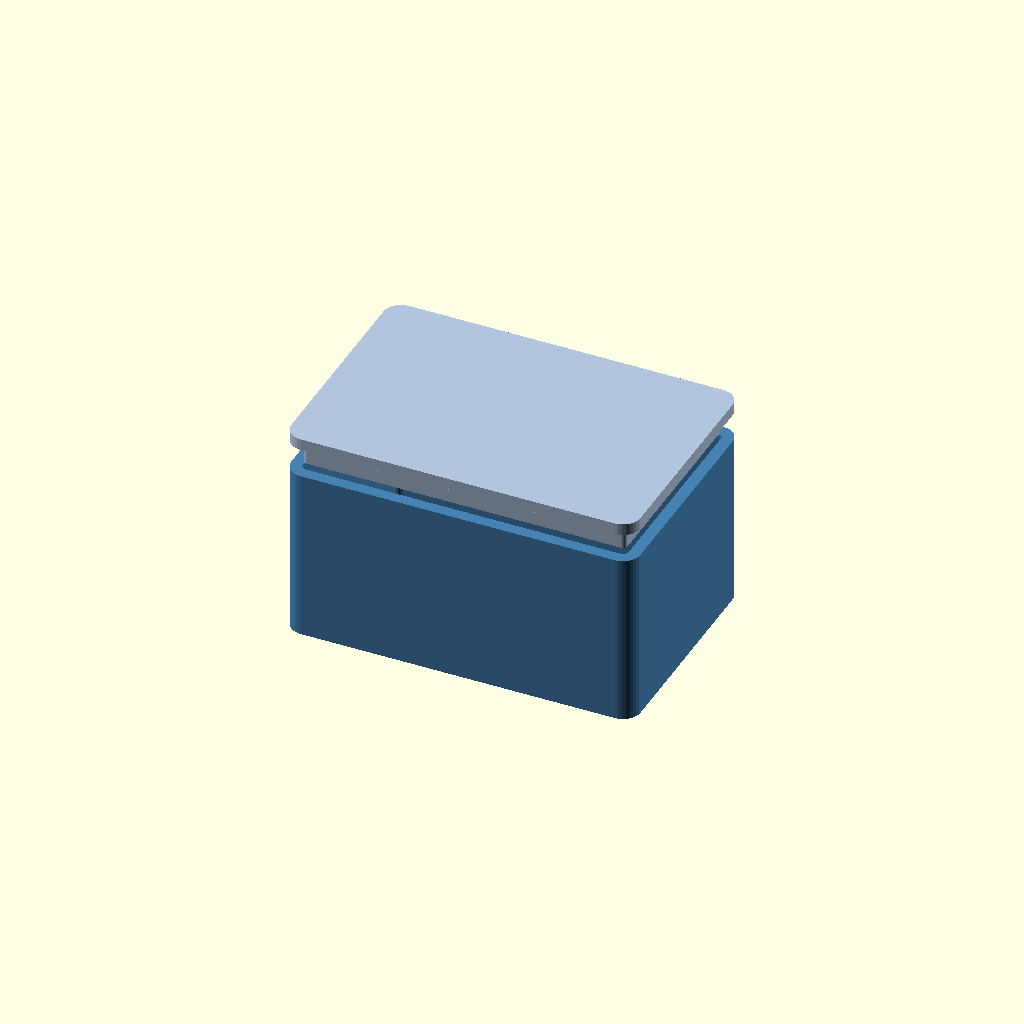
Cell 1: the model at its default parameters.
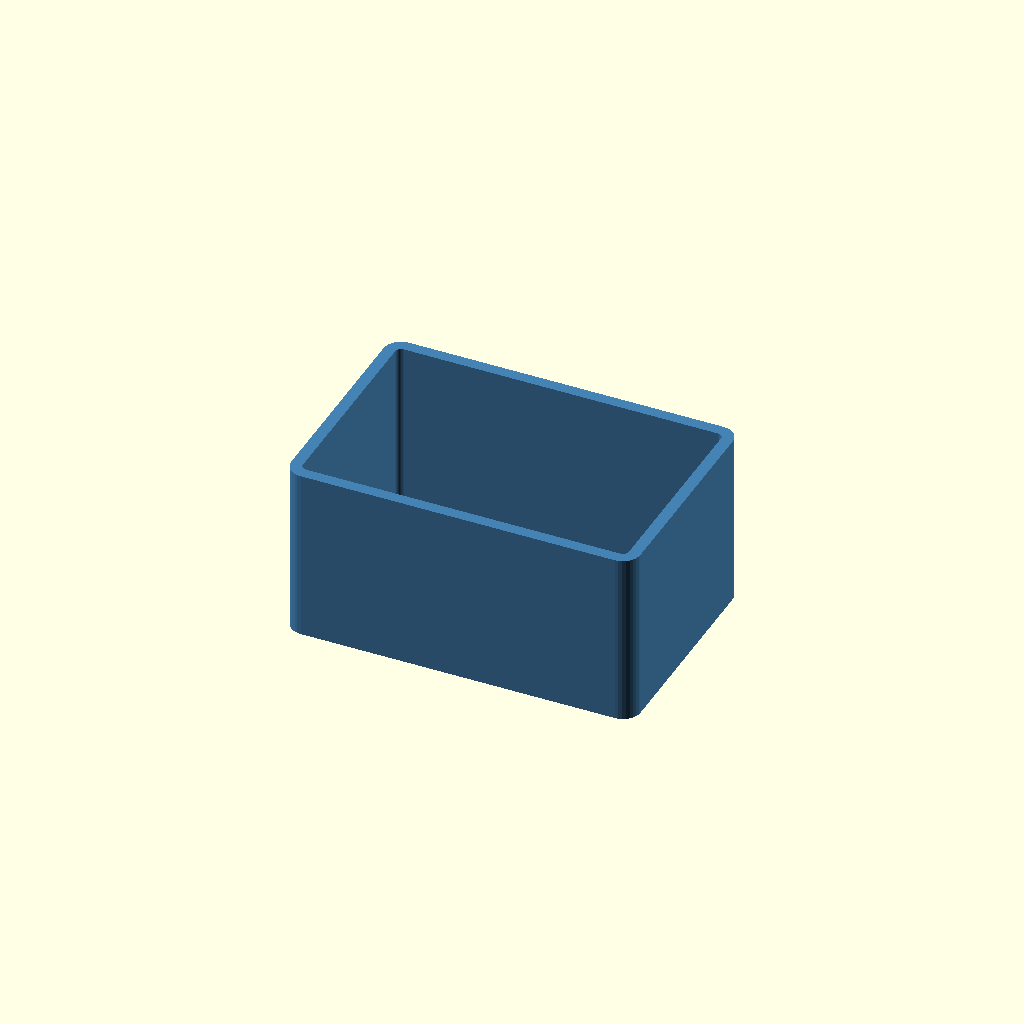
Cell 2: the same model with show_lid = false.
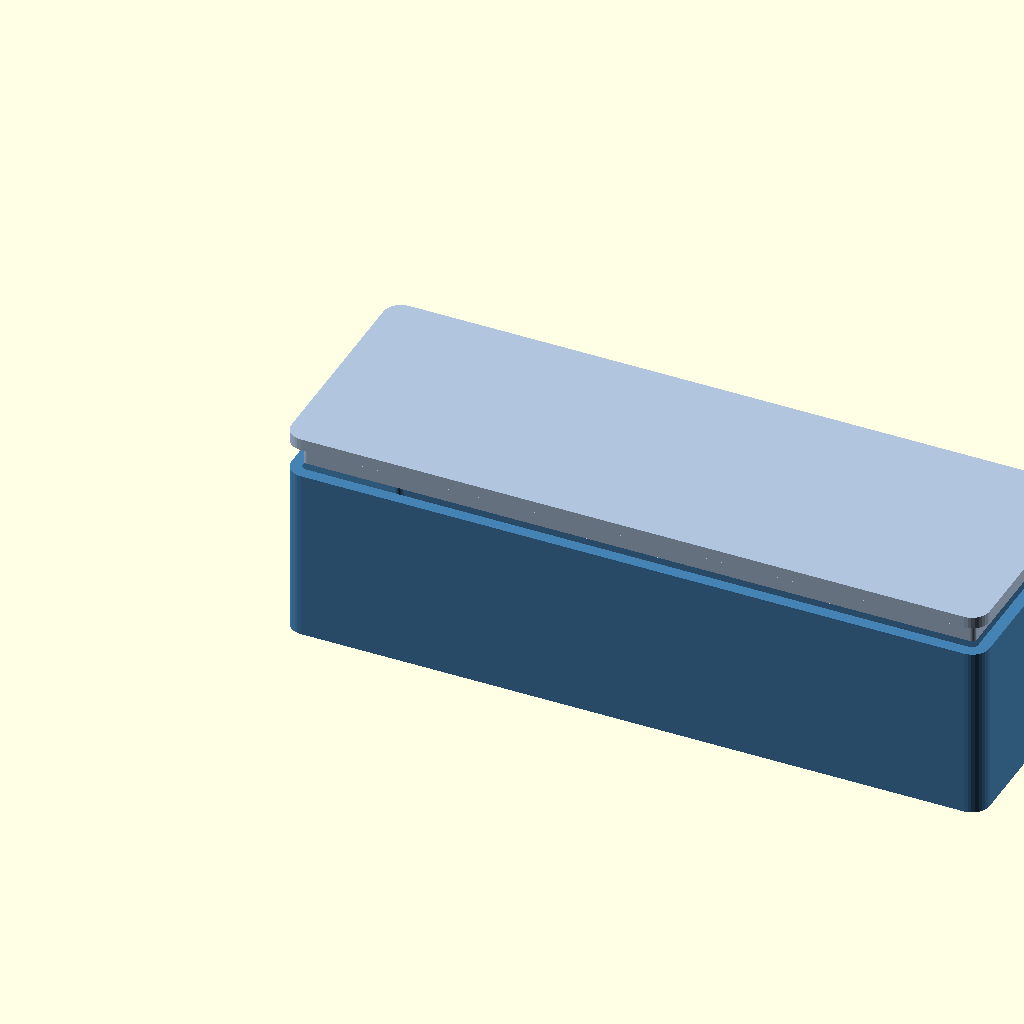
Cell 3: box_width = 120 (everything else at default).
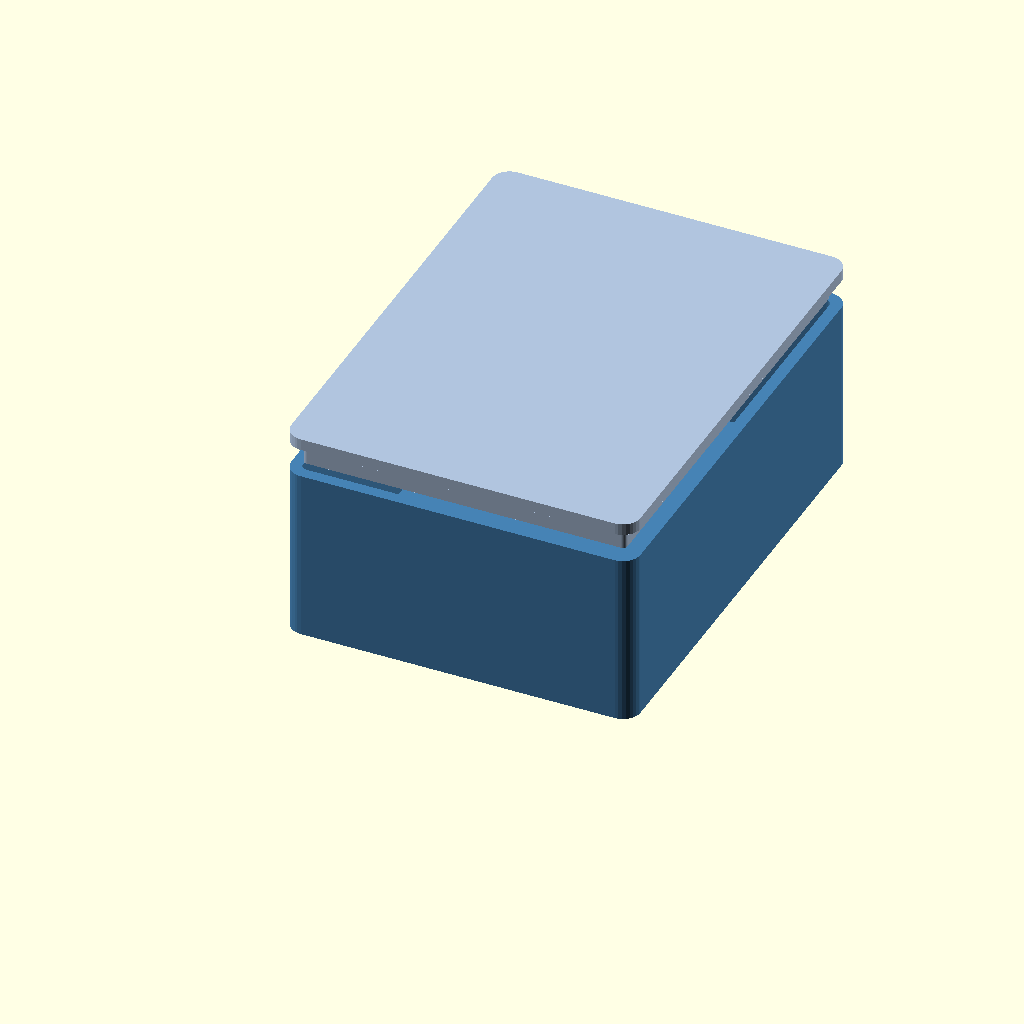
Cell 4: box_depth = 80 (everything else at default).
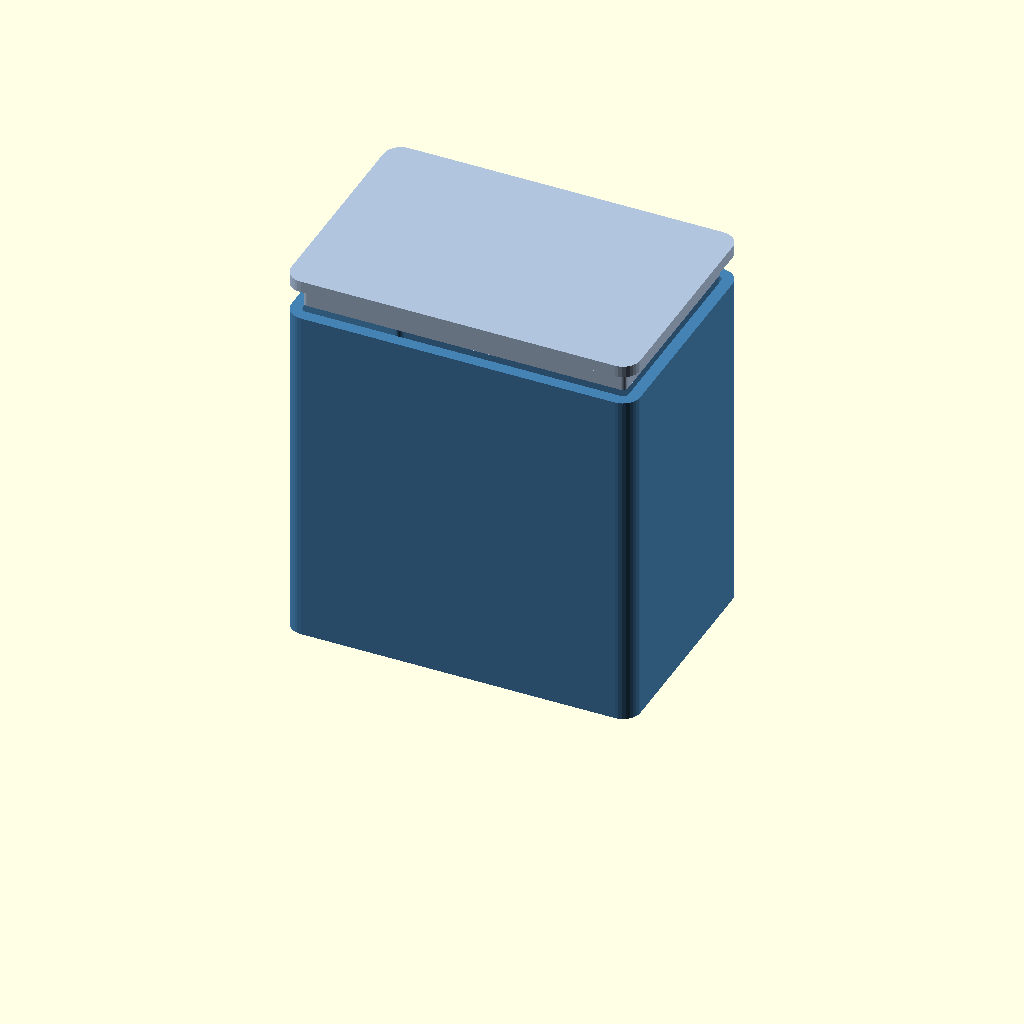
Cell 5: the same model with box_height = 60.
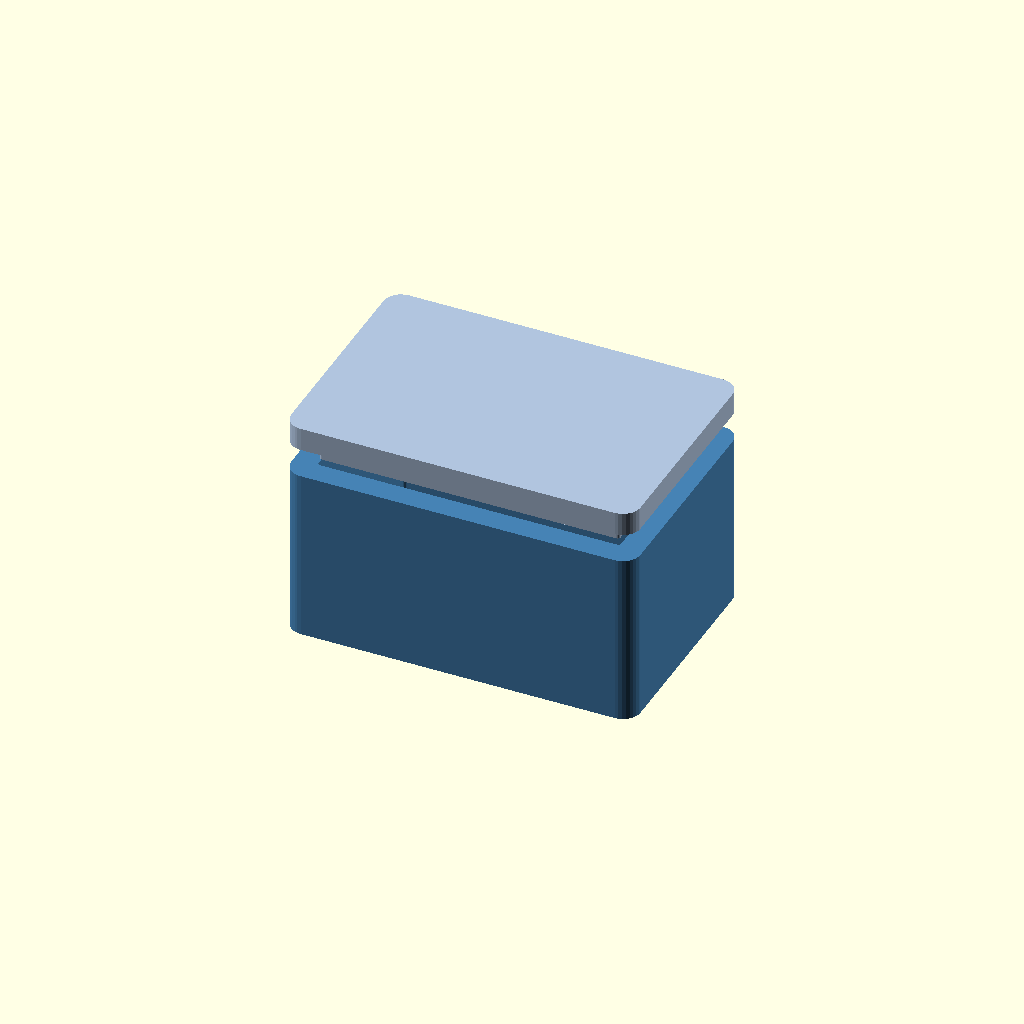
Cell 6: wall = 4 (everything else at default).
All cells are drawn from one camera (rotation 55°, 0°, 25°, orthographic, colour scheme Cornfield), so only the parameter changes between them.
The OpenSCAD source (projects/example-box/main.scad):
// example-box/main.scad
// A simple parametric storage box that demonstrates shared library usage.
//
// Build with:
//   python ../../scripts/bundle.py main.scad -o ../../dist/example-box.scad

use <../../libs/common.scad>

/* [Box Dimensions] */
// Width of the box (mm)
box_width  = 60;
// Depth of the box (mm)
box_depth  = 40;
// Height of the box body (mm)
box_height = 30;
// Wall thickness (mm)
wall = 2;
// Corner radius (mm)
corner_radius = 3;

/* [Lid] */
// Include lid in render
show_lid = true;
// Gap between lid and box (mm)
lid_gap = 0.2;
// Lid height (mm)
lid_height = 8;

/* [Hidden] */
$fn = 48;

// ── Main assembly ───────────────────────────────────────────────────────────

// Box body
color("SteelBlue")
    box_body();

// Lid (offset upward for preview)
if (show_lid) {
    color("LightSteelBlue")
        translate([0, 0, box_height + 5])
            lid();
}

// ── Modules ─────────────────────────────────────────────────────────────────

module box_body() {
    difference() {
        // Outer shell
        rounded_box([box_width, box_depth, box_height], r = corner_radius);
        // Inner cavity
        translate([wall, wall, wall])
            rounded_box(
                [box_width  - 2 * wall,
                 box_depth  - 2 * wall,
                 box_height - wall + 0.1],
                r = max(corner_radius - wall, 0.5)
            );
        // Lid channel (top rim cutout for lip fit)
        translate([wall, wall, box_height - lid_height / 2])
            rounded_box(
                [box_width  - 2 * wall,
                 box_depth  - 2 * wall,
                 lid_height / 2 + 0.1],
                r = max(corner_radius - wall, 0.5)
            );
    }
}

module lid() {
    lip_h = lid_height / 2;
    difference() {
        union() {
            // Lid top plate
            rounded_box([box_width, box_depth, wall], r = corner_radius);
            // Lid inner lip
            translate([wall + lid_gap, wall + lid_gap, -lip_h])
                rounded_box(
                    [box_width  - 2 * (wall + lid_gap),
                     box_depth  - 2 * (wall + lid_gap),
                     lip_h],
                    r = max(corner_radius - wall - lid_gap, 0.5)
                );
        }
    }
}
Customizer parameters (derived from the source; name, type, default, range or options):
box_width: number, default 60
box_depth: number, default 40
box_height: number, default 30
wall: number, default 2
corner_radius: number, default 3
show_lid: bool, default true
lid_gap: number, default 0.2
lid_height: number, default 8
